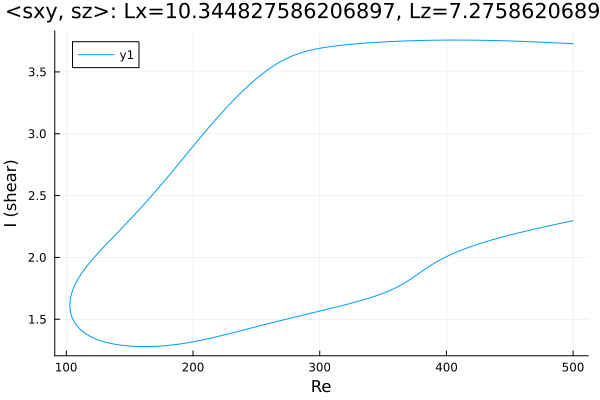

Source data for this figure (header and first rows):
Re, shear
500.0, 3.728
499, 3.728
497.6, 3.729
496.2, 3.73
494.8, 3.73
493.3, 3.731
491.9, 3.732
490.5, 3.733
489.3, 3.733
487.9, 3.734
486.5, 3.735
485, 3.736
483.6, 3.736
482.2, 3.737
480.8, 3.738
479.4, 3.738
478, 3.739
476.6, 3.74
475.1, 3.74
473.7, 3.741
472.3, 3.742
470.9, 3.742
469.5, 3.743
468.1, 3.743
466.7, 3.744
465.2, 3.745
463.8, 3.745
462.4, 3.746
461, 3.746
459.6, 3.747
458.2, 3.747
456.8, 3.748
455.3, 3.748
453.9, 3.749
452.5, 3.749
451.1, 3.75
449.7, 3.75
448.3, 3.751
446.9, 3.751
445.4, 3.752
444, 3.752
442.6, 3.752
441.2, 3.753
439.8, 3.753
438.4, 3.753
437, 3.754
435.5, 3.754
434.1, 3.754
432.7, 3.755
431.3, 3.755
429.9, 3.755
428.5, 3.755
427.1, 3.756
425.6, 3.756
424.2, 3.756
422.8, 3.756
421.4, 3.756
420, 3.757
418.6, 3.757
417.2, 3.757
... 568 more rows
